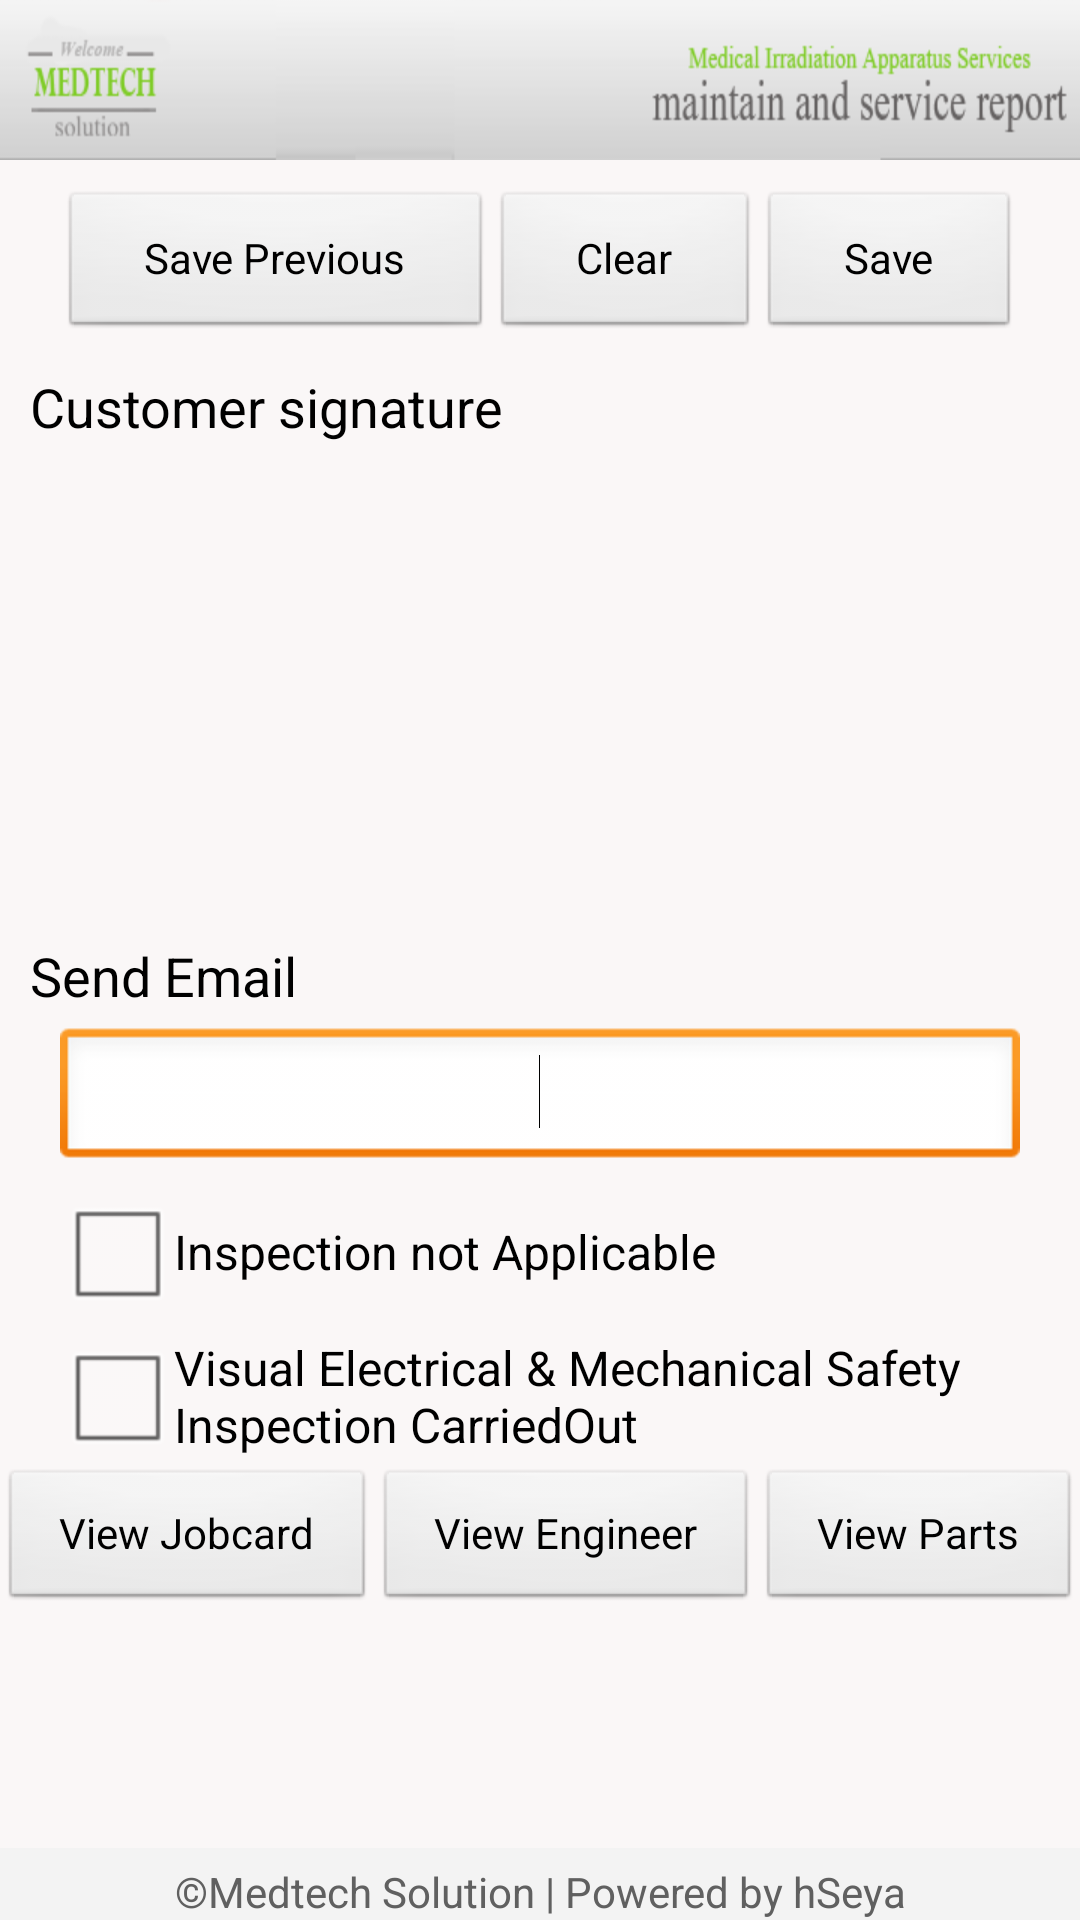

Android layout source for this screen:
<!-- AndroidManifest.xml: application theme AppTheme -->
<!-- res/layout/signature.xml -->
<?xml version="1.0" encoding="utf-8"?>
<LinearLayout xmlns:android="http://schemas.android.com/apk/res/android"
    android:id="@+id/linearLayout1"
    android:layout_width="fill_parent"
    android:layout_height="fill_parent"
    android:background="@color/sig_color"
    android:orientation="vertical" >

    <include
        android:layout_height="wrap_content"
        android:layout_gravity="bottom"
        layout="@layout/header_layout" />

    <LinearLayout
        android:id="@+id/linearLayout2"
        android:layout_width="match_parent"
        android:layout_height="wrap_content"
        android:layout_marginBottom="10dp"
        android:layout_marginLeft="20dp"
        android:layout_marginRight="20dp"
        android:layout_marginTop="10dp" >

        <Button
            android:id="@+id/cancel"
            android:layout_width="wrap_content"
            android:layout_height="50dp"
            android:layout_weight="1"
            android:text="@string/saveprevious" />

        <Button
            android:id="@+id/clear"
            android:layout_width="wrap_content"
            android:layout_height="50dp"
            android:layout_weight="1"
            android:text="Clear" />

        <Button
            android:id="@+id/getsign"
            android:layout_width="wrap_content"
            android:layout_height="50dp"
            android:layout_weight="1"
            android:text="Save" />
    </LinearLayout>

    <TableLayout
        android:id="@+id/tableLayout1"
        android:layout_width="match_parent"
        android:layout_height="wrap_content" >

        <TableRow
            android:id="@+id/tableRow1"
            android:layout_width="wrap_content"
            android:layout_height="wrap_content" >

            <TextView
                android:id="@+id/TextView01"
                android:layout_width="wrap_content"
                android:layout_height="wrap_content"
                android:paddingLeft="10sp"
                android:text="@string/Customer_sign"
                android:textAppearance="?android:attr/textAppearanceMedium" />
        </TableRow>

        <TableRow
            android:id="@+id/tableRow3"
            android:layout_width="wrap_content"
            android:layout_height="wrap_content" >

            <TextView
                android:id="@+id/textView2"
                android:layout_width="wrap_content"
                android:layout_height="wrap_content"
                android:maxLength="30"
                android:text=""
                android:textAppearance="?android:attr/textAppearanceMedium" />
        </TableRow>
    </TableLayout>

    <LinearLayout
        android:id="@+id/customerSignature"
        android:layout_width="match_parent"
        android:layout_height="131dp"
        android:layout_marginLeft="20dp"
        android:layout_marginRight="20dp" />

    <TextView
        android:id="@+id/textView2"
        android:layout_width="wrap_content"
        android:layout_height="wrap_content"
        android:layout_marginTop="10dp"
        android:paddingLeft="10sp"
        android:text="@string/sendemail"
        android:textAppearance="?android:attr/textAppearanceMedium" />

    <EditText
        android:id="@+id/sendEmail"
        android:layout_width="match_parent"
        android:layout_height="wrap_content"
        android:layout_marginBottom="3dp"
        android:layout_marginLeft="20dp"
        android:layout_marginRight="20dp"
        android:layout_marginTop="5dp"
        android:ellipsize="start"
        android:ems="10"
        android:gravity="center"
        android:inputType="textEmailAddress" >

        <requestFocus />
    </EditText>

    <CheckBox
        android:id="@+id/inspectionChck"
        android:layout_width="match_parent"
        android:layout_height="wrap_content"
        android:layout_marginLeft="20dp"
        android:layout_marginRight="20dp"
        android:text="@string/inspection" />

    <CheckBox
        android:id="@+id/visualChck"
        android:layout_width="match_parent"
        android:layout_height="wrap_content"
        android:layout_marginLeft="20dp"
        android:layout_marginRight="20dp"
        android:text="@string/visual" />

    <LinearLayout
        android:layout_width="match_parent"
        android:layout_height="wrap_content" >

        <Button
            android:id="@+id/viewJobcard"
            android:layout_width="wrap_content"
            android:layout_height="wrap_content"
            android:layout_weight="1"
            android:text="@string/viewjobcard" />

        <Button
            android:id="@+id/viewEng"
            android:layout_width="wrap_content"
            android:layout_height="wrap_content"
            android:layout_weight="1"
            android:text="@string/vieweng" />

        <Button
            android:id="@+id/viewParts"
            android:layout_width="wrap_content"
            android:layout_height="wrap_content"
            android:layout_weight="1"
            android:text="@string/viewpart" />
    </LinearLayout>

    <TextView
        android:id="@+id/textView1"
        android:layout_width="wrap_content"
        android:layout_height="wrap_content"
        android:layout_weight="1" />

    <include
        android:layout_gravity="bottom"
        layout="@layout/footer_layout" />

</LinearLayout>
<!-- res/layout/header_layout.xml (included above) -->
<?xml version="1.0" encoding="utf-8"?>
<LinearLayout xmlns:android="http://schemas.android.com/apk/res/android"
    android:layout_width="match_parent"
    android:layout_height="wrap_content"
    android:background="@drawable/header"
    android:orientation="vertical" >

</LinearLayout>
<!-- res/layout/footer_layout.xml (included above) -->
<LinearLayout xmlns:android="http://schemas.android.com/apk/res/android"
    android:layout_width="match_parent"
    android:layout_height="wrap_content" >

	<TextView
	    android:layout_width="fill_parent"
	    android:layout_height="wrap_content"
	    android:background="@color/bg_color"
	    android:gravity="center"
	    android:paddingTop="5dip"
	    android:text="©Medtech Solution | Powered by hSeya"
	    android:textColor="#606060" />

</LinearLayout>
<!-- resources referenced by this layout -->
<resources>
  <color name="bg_color">#f3f3f3</color>
  <color name="sig_color">#faf7f7</color>
  <!-- drawable header: png bitmap (drawable-hdpi, 14716 bytes) -->
  <string name="Customer_sign">Customer signature</string>
  <string name="inspection">Inspection not Applicable</string>
  <string name="saveprevious">Save Previous</string>
  <string name="sendemail">Send Email</string>
  <string name="vieweng">View Engineer</string>
  <string name="viewjobcard">View Jobcard</string>
  <string name="viewpart">View Parts</string>
  <string name="visual">Visual Electrical &amp; Mechanical Safety Inspection CarriedOut</string>
  <style name="AppTheme" parent="android:Theme.Light" />
</resources>
